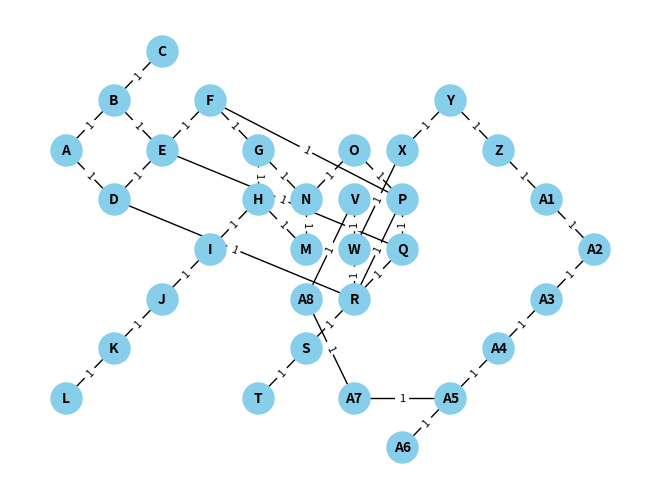

Source code (Python): (Note: this script raises an exception after producing the figure.)
import heapq
import math
import networkx as nx
import matplotlib.pyplot as plt

# Ensure symmetric graph (graph is undirected)
def make_graph_symmetric(graph):
    for node, edges in graph.items():
        for neighbor in edges:
            if node not in graph[neighbor]:
                graph[neighbor].append(node)
    return graph

# Example graph for a small building with rooms as nodes and paths as edges with weights
building_graph = {
    'A': ['B', 'D'],
    'B': ['A', 'C', 'E'],
    'C': ['B'],
    'D': ['A', 'E', 'R'],
    'E': ['B', 'D', 'F', 'Q'],
    'F': ['E', 'G', 'P'],
    'G': ['F', 'H', 'N'],
    'H': ['G', 'I', 'M'],
    'I': ['H', 'J'],
    'J': ['I', 'K'],
    'K': ['J', 'L'],
    'L': ['K'],
    'M': ['H', 'N'],
    'N': ['G', 'M', 'O'],
    'O': ['N', 'P'],
    'P': ['O', 'F', 'Q', 'R'],
    'Q': ['P', 'E', 'R'],
    'R': ['D', 'P', 'Q', 'S', 'W'],
    'S': ['R', 'T'],
    'T': ['S'],
    'W': ['R', 'X', 'V'],
    'X': ['W', 'Y'],
    'Y': ['X', 'Z'],
    'Z': ['Y', 'A1'],
    'A1': ['Z', 'A2'],
    'A2': ['A1', 'A3'],
    'A3': ['A2', 'A4'],
    'A4': ['A3', 'A5'],
    'A5': ['A4', 'A6', 'A7'],
    'A6': ['A5'],
    'A7': ['A5', 'A8'],
    'A8': ['A7', 'V'],
    'V': ['A8', 'W']
}

# Now change the list to a dictionary with weights
def add_weights(graph):
    for node, neighbors in graph.items():
        graph[node] = {neighbor: 1 for neighbor in neighbors}  # Default weight = 1
    return graph

# Make the graph symmetric and add weights
building_graph = make_graph_symmetric(building_graph)
building_graph = add_weights(building_graph)

# Example positions for nodes (used in the heuristic function)
positions = {
     'A': (1, 7), 'B': (2, 8), 'C': (3, 9), 'D': (2, 6), 'E': (3, 7),
        'F': (4, 8), 'G': (5, 7), 'H': (5, 6), 'I': (4, 5), 'J': (3, 4),
        'K': (2, 3), 'L': (1, 2), 'M': (6, 5), 'N': (6, 6), 'O': (7, 7),
        'P': (8, 6), 'Q': (8, 5), 'R': (7, 4), 'S': (6, 3), 'T': (5, 2),
        'W': (7, 5), 'X': (8, 7), 'Y': (9, 8), 'Z': (10, 7), 'A1': (11, 6),
        'A2': (12, 5), 'A3': (11, 4), 'A4': (10, 3), 'A5': (9, 2),
        'A6': (8, 1), 'A7': (7, 2), 'A8': (6, 4), 'V': (7, 6)
}

# Heuristic function (Euclidean distance)
def heuristic(node1, node2):
    x1, y1 = positions[node1]
    x2, y2 = positions[node2]
    return math.sqrt((x2 - x1) ** 2 + (y2 - y1) ** 2)

# A* algorithm implementation
def a_star(graph, start, end):
    open_set = [(0, start)]
    came_from = {}
    g_score = {node: float('infinity') for node in graph}
    g_score[start] = 0
    f_score = {node: float('infinity') for node in graph}
    f_score[start] = heuristic(start, end)
    
    while open_set:
        _, current = heapq.heappop(open_set)
        
        if current == end:
            # Reconstruct path
            path = []
            while current in came_from:
                path.append(current)
                current = came_from[current]
            path.append(start)
            return path[::-1]  # Return reversed path from start to end
        
        for neighbor, weight in graph[current].items():
            tentative_g_score = g_score[current] + weight
            
            if tentative_g_score < g_score[neighbor]:
                came_from[neighbor] = current
                g_score[neighbor] = tentative_g_score
                f_score[neighbor] = g_score[neighbor] + heuristic(neighbor, end)
                heapq.heappush(open_set, (f_score[neighbor], neighbor))
    
    return "No path found"

# Visualization function using NetworkX and Matplotlib
def visualize_graph(graph, path=None):
    G = nx.Graph()
    
    # Add nodes and edges with weights
    for node, edges in graph.items():
        for neighbor, weight in edges.items():
            G.add_edge(node, neighbor, weight=weight)
    
    # Draw the graph with a fixed layout (this is the static part)
    nx.draw(G, positions, with_labels=True, node_size=500, node_color="skyblue", font_size=10, font_weight="bold")
    
    # Draw edge labels
    edge_labels = nx.get_edge_attributes(G, 'weight')
    nx.draw_networkx_edge_labels(G, positions, edge_labels=edge_labels, font_size=8)
    
    # Highlight the shortest path if provided
    if path and path != "No path found":
        path_edges = list(zip(path, path[1:]))
        nx.draw_networkx_edges(G, positions, edgelist=path_edges, edge_color="orange", width=2)
    elif path == "No path found":
        print("Cannot visualize a graph without a valid path.")
    
    plt.show()

# Main program logic
def main():
    # Create the graph and plot it once (this is fixed)
    visualize_graph(building_graph)
    
    # User input for start and end locations
    start = input("Enter the starting location: ")
    end = input("Enter the destination location: ")

    # Check if inputs are valid nodes in the graph
    if start not in building_graph or end not in building_graph:
        print("Invalid start or end location. Please enter locations available in the building.")
        return
    
    # Find and print the shortest path
    shortest_path = a_star(building_graph, start, end)
    print(f"The shortest path from {start} to {end} is: {shortest_path}")
    
    # Visualize the graph with the shortest path highlighted
    if shortest_path == "No path found":
        print("No valid path to visualize.")
    else:
        visualize_graph(building_graph, path=shortest_path)

# Run the program
if __name__ == "__main__":
    main()
